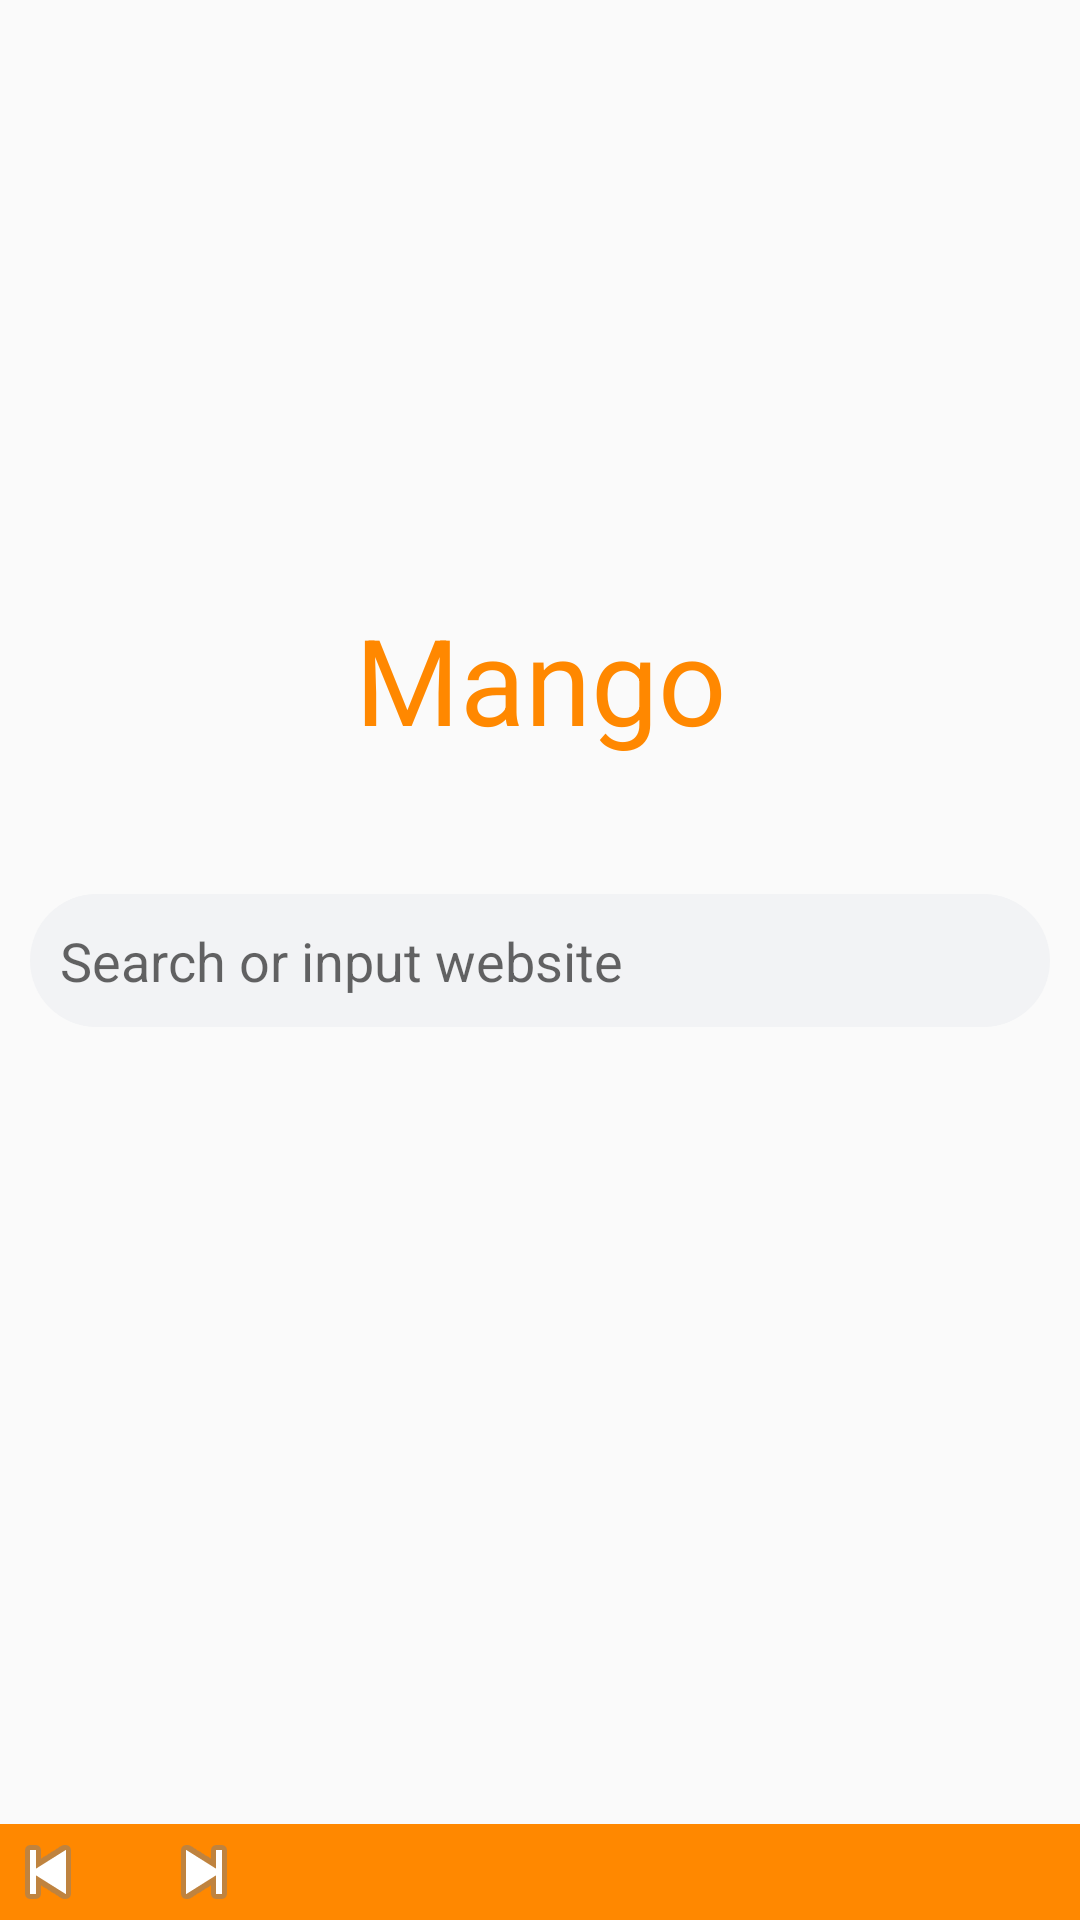

Android layout source for this screen:
<!-- AndroidManifest.xml: application theme AppTheme -->
<!-- res/layout/activity_browse.xml -->
<?xml version="1.0" encoding="utf-8"?>
<android.support.constraint.ConstraintLayout
    xmlns:android="http://schemas.android.com/apk/res/android"
    xmlns:app="http://schemas.android.com/apk/res-auto"
    xmlns:tools="http://schemas.android.com/tools"
    android:layout_width="match_parent"
    android:layout_height="match_parent"
    tools:context=".ui.BrowseActivity">

    <android.support.constraint.ConstraintLayout
        android:id="@+id/container_home"
        android:layout_width="match_parent"
        android:layout_height="match_parent"
        android:focusable="true"
        android:focusableInTouchMode="true"
        app:layout_constraintBottom_toTopOf="@id/ll_action_bar">

        <android.support.v7.widget.AppCompatEditText
            android:id="@+id/edit_search"
            android:layout_width="match_parent"
            android:layout_height="wrap_content"
            android:layout_marginLeft="10dp"
            android:layout_marginRight="10dp"
            android:background="@drawable/selector_search_bar"
            android:hint="@string/hint_search"
            android:lines="1"
            android:padding="10dp"
            android:singleLine="true"
            app:layout_constraintBottom_toBottomOf="parent"
            app:layout_constraintLeft_toLeftOf="parent"
            app:layout_constraintRight_toRightOf="parent"
            app:layout_constraintTop_toTopOf="parent"/>

        <TextView
            android:id="@+id/tv_app_name"
            android:layout_width="wrap_content"
            android:layout_height="wrap_content"
            android:layout_marginBottom="45dp"
            android:text="Mango"
            android:textColor="@android:color/holo_orange_dark"
            android:textSize="40sp"
            app:layout_constraintBottom_toTopOf="@id/edit_search"
            app:layout_constraintLeft_toLeftOf="parent"
            app:layout_constraintRight_toRightOf="parent"/>

        
        <android.support.v7.widget.RecyclerView
            android:id="@+id/rv_navigation"
            android:layout_width="match_parent"
            android:layout_height="wrap_content"
            android:layout_margin="10dp"
            app:layout_constraintBottom_toBottomOf="parent"
            app:layout_constraintTop_toBottomOf="@id/edit_search"/>
    </android.support.constraint.ConstraintLayout>

    <FrameLayout
        android:id="@+id/container_web_view"
        android:layout_width="match_parent"
        android:layout_height="match_parent"
        app:layout_constraintBottom_toTopOf="@id/ll_action_bar"/>

    
    <LinearLayout
        android:id="@+id/ll_action_bar"
        android:layout_width="match_parent"
        android:layout_height="wrap_content"
        android:background="@android:color/holo_orange_dark"
        android:orientation="horizontal"
        app:layout_constraintBottom_toBottomOf="parent">

        <ImageView
            android:id="@+id/iv_go_back"
            android:layout_width="wrap_content"
            android:layout_height="wrap_content"
            android:src="@android:drawable/ic_media_previous"/>

        <ImageView
            android:id="@+id/iv_forward"
            android:layout_width="wrap_content"
            android:layout_height="wrap_content"
            android:layout_marginLeft="20dp"
            android:src="@android:drawable/ic_media_next"/>
    </LinearLayout>

</android.support.constraint.ConstraintLayout>
<!-- resources referenced by this layout -->
<resources>
  <!-- drawable selector_search_bar (drawable) -->
  <?xml version="1.0" encoding="utf-8"?>
  <selector xmlns:android="http://schemas.android.com/apk/res/android">
      <item android:state_window_focused="false">
          <shape android:shape="rectangle">
              <solid android:color="@color/bg_icon"/>
              <corners android:radius="50dp"/>
          </shape>
      </item>
  
      <item android:state_focused="true">
          <shape android:shape="rectangle">
              <solid android:color="@color/bg_icon"/>
  
              <corners android:radius="50dp"/>
          </shape>
      </item>
  
  </selector>
  <string name="hint_search">Search or input website</string>
  <style name="AppTheme" parent="Theme.AppCompat.Light.NoActionBar">
          <item name="colorPrimary">@color/colorPrimary</item>
          <item name="colorPrimaryDark">@android:color/transparent</item>
          <item name="colorAccent">@color/colorAccent</item>
      </style>
  <color name="bg_icon">#F2F3F5</color>
  <color name="colorPrimary">#3F51B5</color>
  <color name="colorAccent">#FF4081</color>
</resources>
